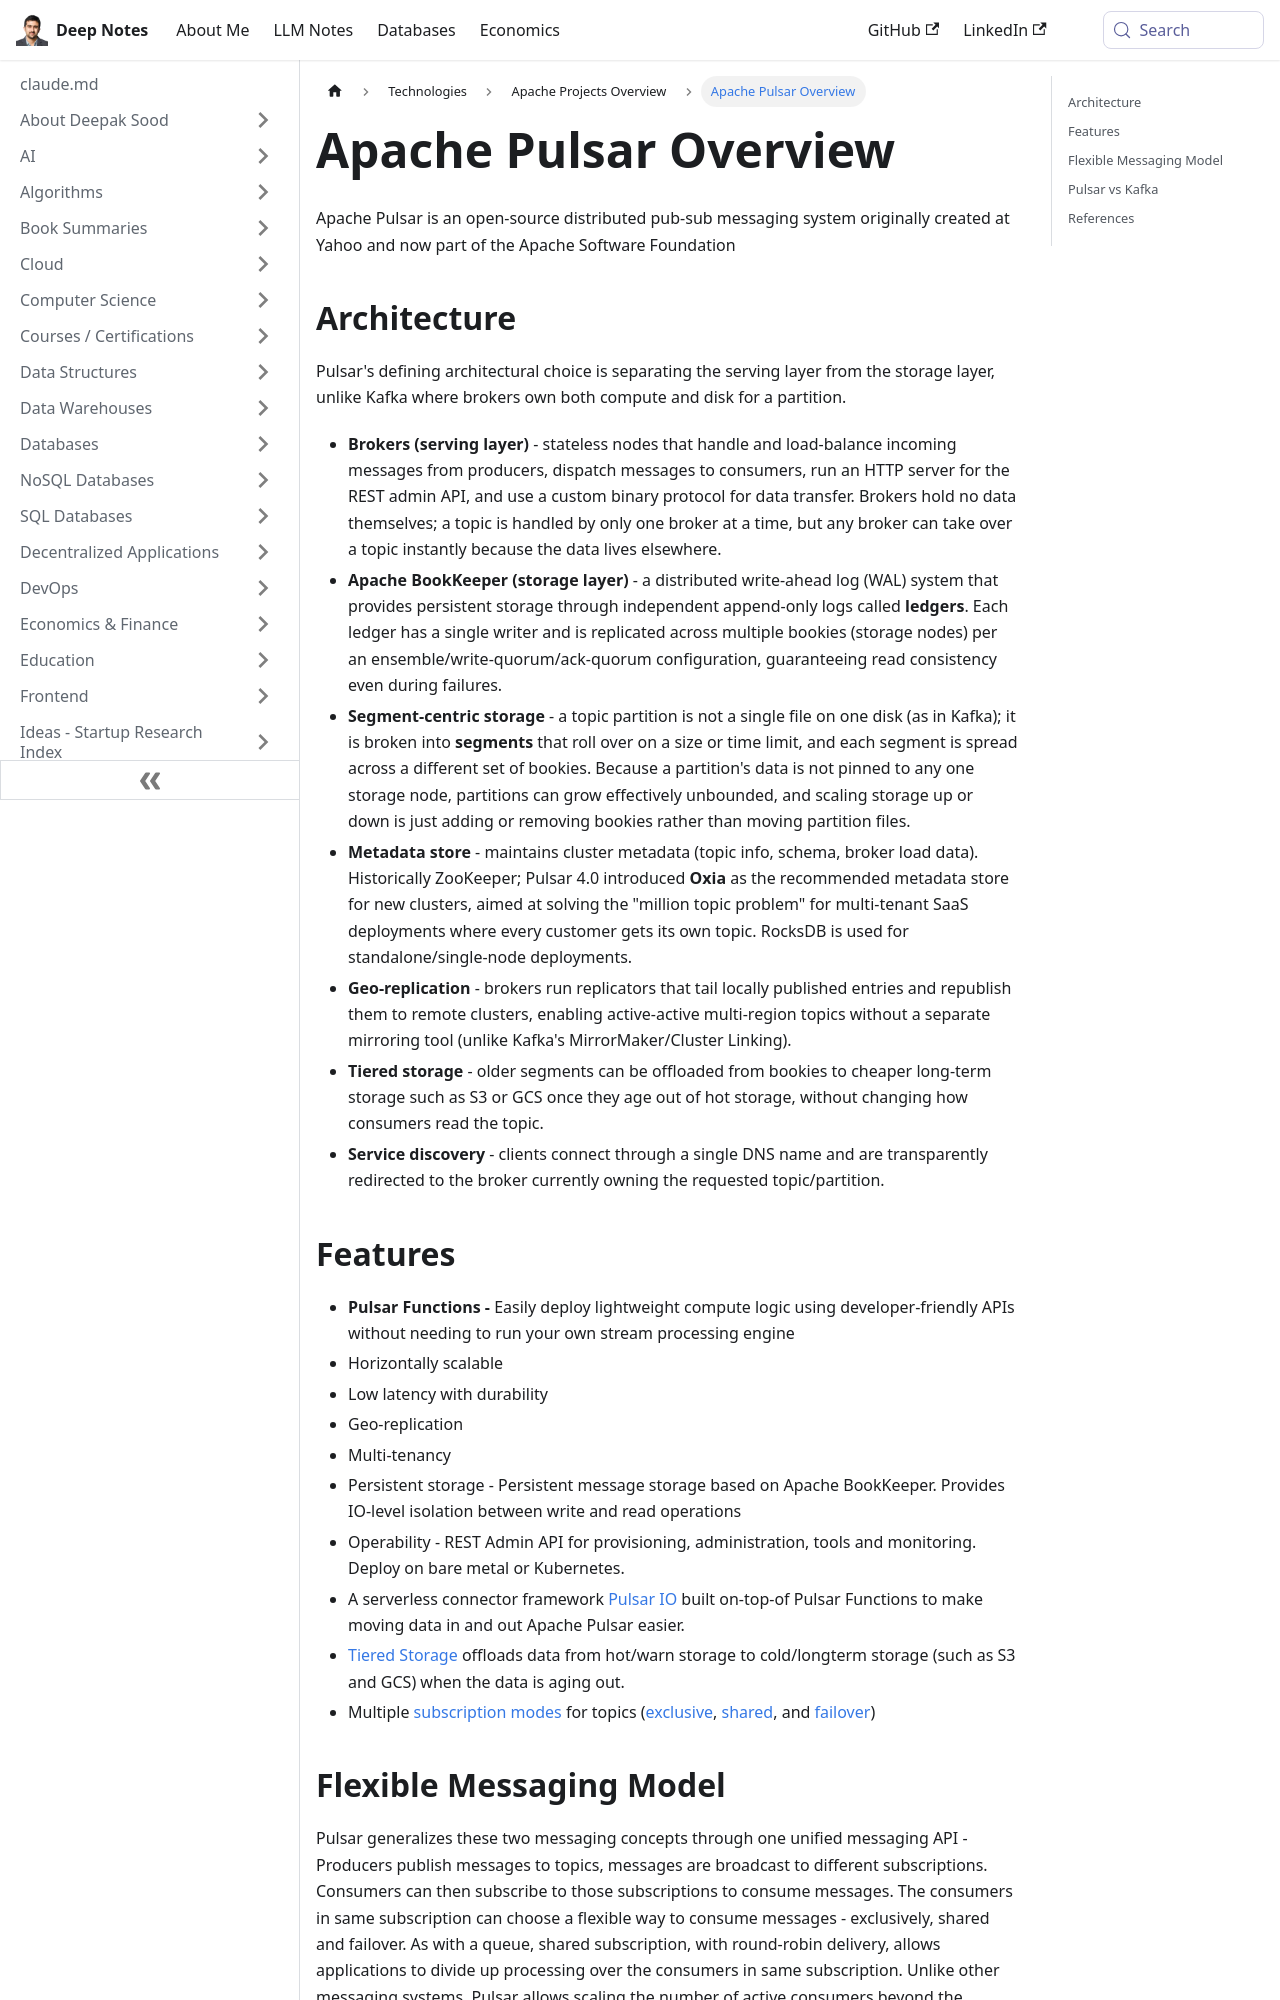

repository: deepaksood619/deepaksood619.github.io · page: technologies/apache/apache-pulsar/index.html · generator: docusaurus

---
slug: /technologies/apache/apache-pulsar
title: Apache Pulsar Overview
description: Discover Apache Pulsar, a powerful open-source pub-sub messaging system featuring low latency, scalability, and serverless integration.
created: 2023-03-05
updated: 2026-09-20
---
Apache Pulsar is an open-source distributed pub-sub messaging system originally created at Yahoo and now part of the Apache Software Foundation

## Architecture

Pulsar's defining architectural choice is separating the serving layer from the storage layer, unlike Kafka where brokers own both compute and disk for a partition.

- **Brokers (serving layer)** - stateless nodes that handle and load-balance incoming messages from producers, dispatch messages to consumers, run an HTTP server for the REST admin API, and use a custom binary protocol for data transfer. Brokers hold no data themselves; a topic is handled by only one broker at a time, but any broker can take over a topic instantly because the data lives elsewhere.
- **Apache BookKeeper (storage layer)** - a distributed write-ahead log (WAL) system that provides persistent storage through independent append-only logs called **ledgers**. Each ledger has a single writer and is replicated across multiple bookies (storage nodes) per an ensemble/write-quorum/ack-quorum configuration, guaranteeing read consistency even during failures.
- **Segment-centric storage** - a topic partition is not a single file on one disk (as in Kafka); it is broken into **segments** that roll over on a size or time limit, and each segment is spread across a different set of bookies. Because a partition's data is not pinned to any one storage node, partitions can grow effectively unbounded, and scaling storage up or down is just adding or removing bookies rather than moving partition files.
- **Metadata store** - maintains cluster metadata (topic info, schema, broker load data). Historically ZooKeeper; Pulsar 4.0 introduced **Oxia** as the recommended metadata store for new clusters, aimed at solving the "million topic problem" for multi-tenant SaaS deployments where every customer gets its own topic. RocksDB is used for standalone/single-node deployments.
- **Geo-replication** - brokers run replicators that tail locally published entries and republish them to remote clusters, enabling active-active multi-region topics without a separate mirroring tool (unlike Kafka's MirrorMaker/Cluster Linking).
- **Tiered storage** - older segments can be offloaded from bookies to cheaper long-term storage such as S3 or GCS once they age out of hot storage, without changing how consumers read the topic.
- **Service discovery** - clients connect through a single DNS name and are transparently redirected to the broker currently owning the requested topic/partition.
